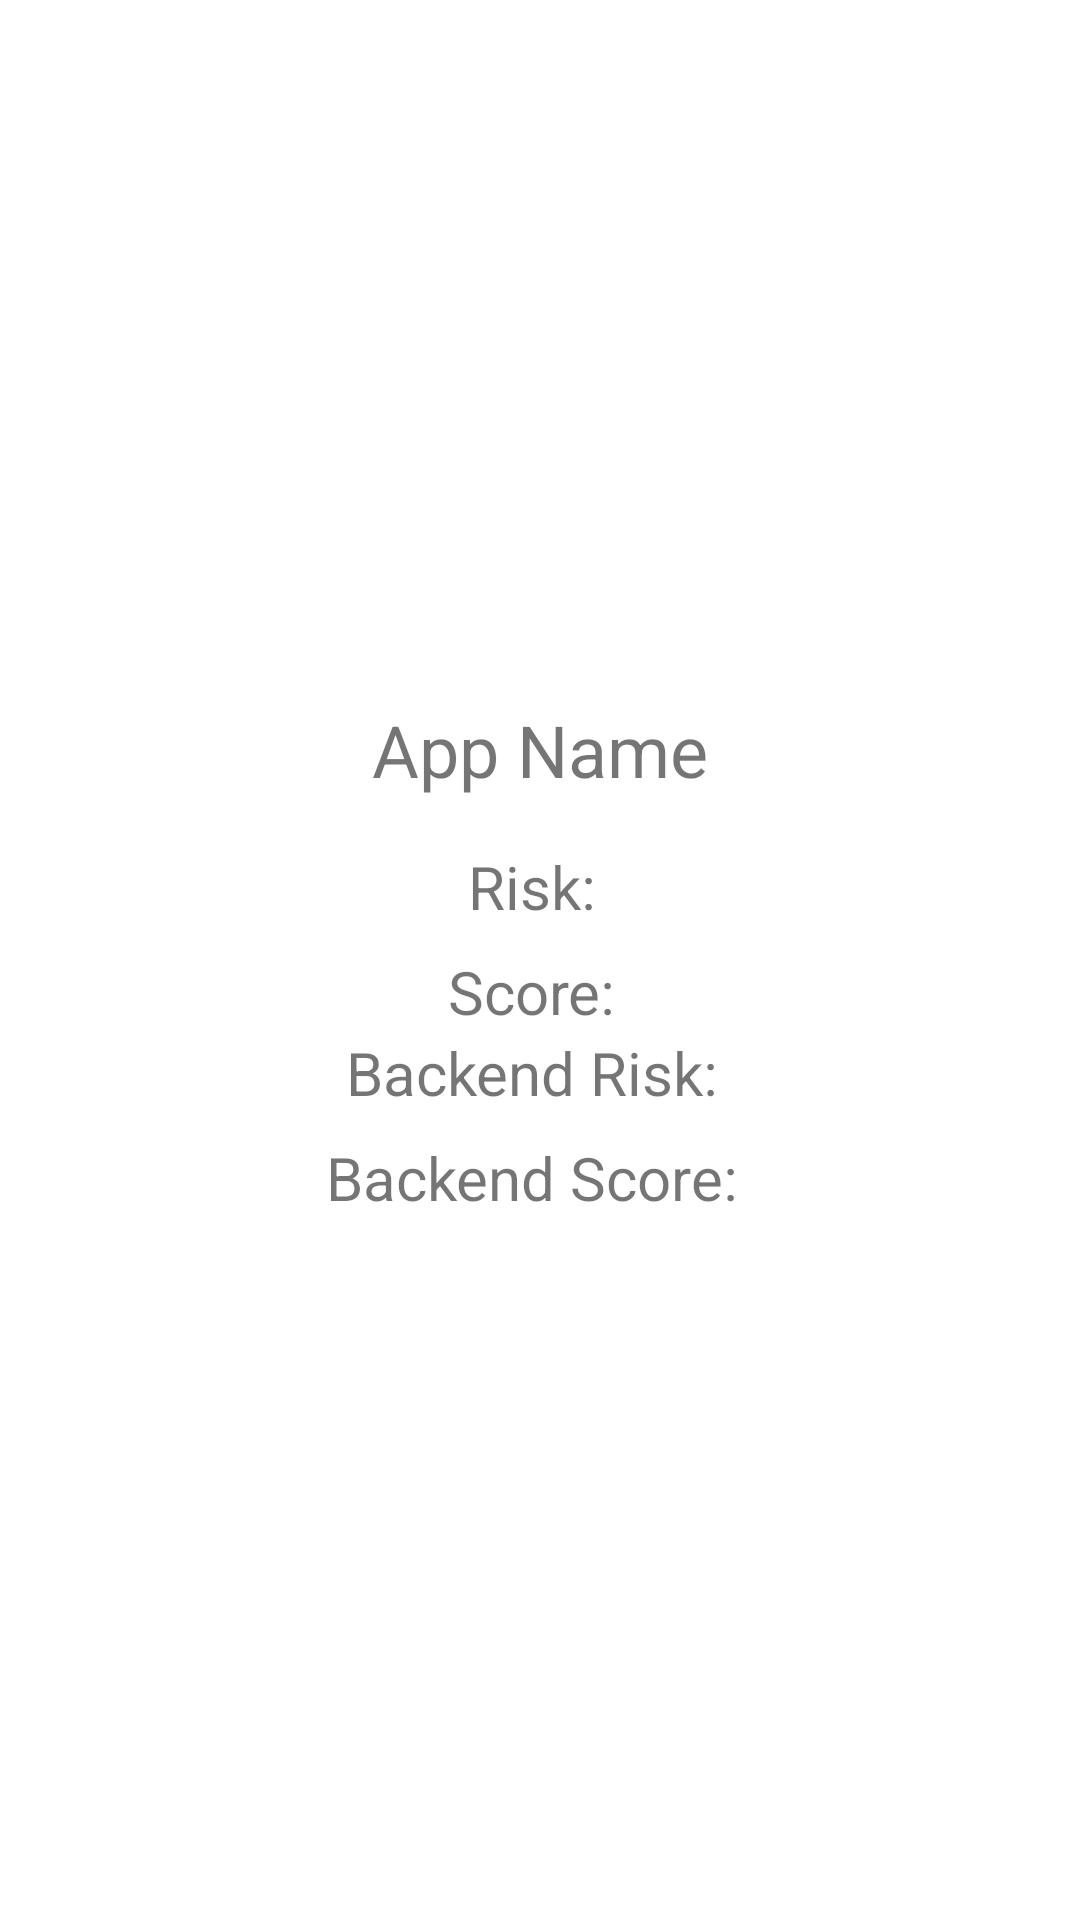

Android layout source for this screen:
<!-- AndroidManifest.xml: application theme Theme.CyberGuardian -->
<!-- res/layout/activity_app_risk_detail.xml -->
<?xml version="1.0" encoding="utf-8"?>
<LinearLayout xmlns:android="http://schemas.android.com/apk/res/android"
    android:orientation="vertical"
    android:gravity="center"
    android:padding="32dp"
    android:layout_width="match_parent"
    android:layout_height="match_parent">

    <TextView
        android:id="@+id/detailAppName"
        android:text="App Name"
        android:textSize="24sp"
        android:layout_marginBottom="16dp"
        android:layout_width="wrap_content"
        android:layout_height="wrap_content" />

    <TextView
        android:id="@+id/detailRiskLabel"
        android:text="Risk: "
        android:textSize="20sp"
        android:layout_marginBottom="8dp"
        android:layout_width="wrap_content"
        android:layout_height="wrap_content" />

    <TextView
        android:id="@+id/detailRiskScore"
        android:text="Score: "
        android:textSize="20sp"
        android:layout_width="wrap_content"
        android:layout_height="wrap_content" />

    <TextView
        android:id="@+id/detailBackendRiskLabel"
        android:text="Backend Risk: "
        android:textSize="20sp"
        android:layout_marginBottom="8dp"
        android:layout_width="wrap_content"
        android:layout_height="wrap_content" />

    <TextView
        android:id="@+id/detailBackendRiskScore"
        android:text="Backend Score: "
        android:textSize="20sp"
        android:layout_width="wrap_content"
        android:layout_height="wrap_content" />
</LinearLayout>
<!-- resources referenced by this layout -->
<resources>
  <style name="Theme.CyberGuardian" parent="Theme.MaterialComponents.Light.DarkActionBar">
          
          <item name="colorPrimary">@color/colorPrimary</item>
          <item name="colorPrimaryDark">@color/colorPrimaryDark</item>
          <item name="colorAccent">@color/colorAccent</item>
          
          <item name="android:textColorPrimary">@color/textColorPrimary</item>
          <item name="android:textColorSecondary">@color/textColorSecondary</item>
          
          <item name="android:statusBarColor">@color/colorPrimaryDark</item>
          
          <item name="android:windowBackground">@color/windowBackground</item>
          
          <item name="android:navigationBarColor">@color/navigationBarColor</item>
      </style>
  <color name="colorPrimary">#4285F4</color>
  <color name="colorPrimaryDark">#3367D6</color>
  <color name="colorAccent">#F4B400</color>
  <color name="textColorPrimary">#212121</color>
  <color name="textColorSecondary">#757575</color>
  <color name="windowBackground">#FFFFFF</color>
  <color name="navigationBarColor">#000000</color>
</resources>
